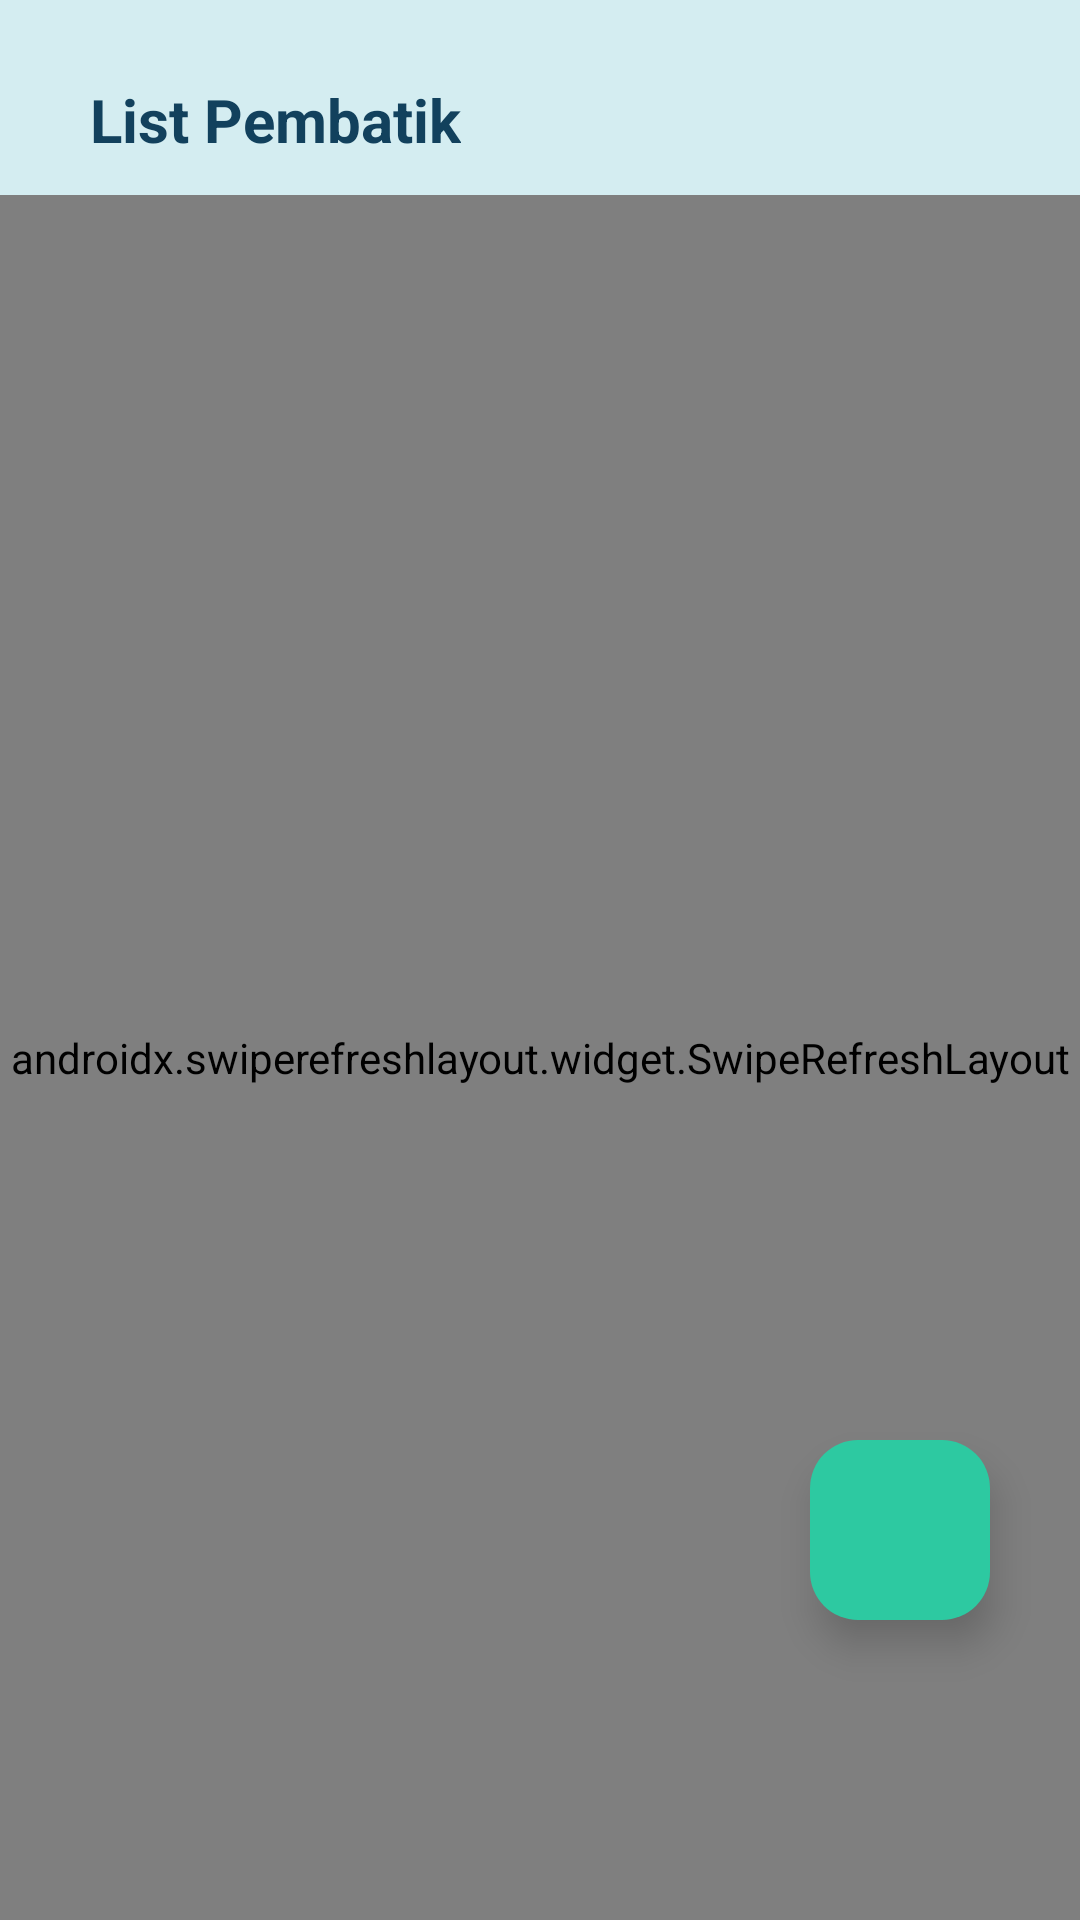

Reconstruct the res/layout file that produces this screen, plus the resources it refers to.
<!-- AndroidManifest.xml: application theme Theme.SMETraceCare -->
<!-- res/layout/fragment_pembatik_home.xml -->
<?xml version="1.0" encoding="utf-8"?>
<androidx.constraintlayout.widget.ConstraintLayout xmlns:android="http://schemas.android.com/apk/res/android"
    xmlns:app="http://schemas.android.com/apk/res-auto"
    xmlns:tools="http://schemas.android.com/tools"
    android:layout_width="match_parent"
    android:layout_height="match_parent"
    tools:context=".ui.PembatikHomeFragment">

    <LinearLayout
        android:id="@+id/linearLayout"
        android:gravity="center_vertical"
        android:layout_width="match_parent"
        android:layout_height="wrap_content"
        android:background="@color/tertiary"
        tools:ignore="MissingConstraints">

        <RelativeLayout
            android:layout_width="match_parent"
            android:layout_height="60dp"
            android:layout_margin="10dp"
            tools:ignore="UselessParent">

            <TextView
                android:id="@+id/tvSupplierName"
                android:layout_width="wrap_content"
                android:layout_height="wrap_content"
                android:layout_centerVertical="true"
                android:layout_marginStart="20dp"
                android:text="@string/pembatik_name"
                android:textStyle="bold"
                android:textColor="@color/primary"
                android:textSize="20sp"
                tools:ignore="RelativeOverlap" />

        </RelativeLayout>
    </LinearLayout>

    <androidx.swiperefreshlayout.widget.SwipeRefreshLayout
        android:id="@+id/pullRefresh"
        android:layout_width="match_parent"
        android:layout_height="match_parent"
        android:layout_marginTop="65dp"
        android:background="@color/tertiary"
        app:layout_constraintEnd_toEndOf="parent"
        app:layout_constraintHorizontal_bias="0.0"
        app:layout_constraintTop_toBottomOf="@+id/linearLayout"
        app:layout_constraintVertical_bias="0.0">

        <androidx.recyclerview.widget.RecyclerView
            android:id="@+id/rv_stories"
            android:layout_width="match_parent"
            android:layout_height="match_parent"
            tools:listitem="@layout/item_row_story" />

    </androidx.swiperefreshlayout.widget.SwipeRefreshLayout>

    <com.google.android.material.floatingactionbutton.FloatingActionButton
        android:id="@+id/btnAddPembatik"
        android:layout_width="wrap_content"
        android:layout_height="wrap_content"
        android:layout_marginEnd="30dp"
        android:layout_marginBottom="100dp"
        android:backgroundTint="@color/secondary"
        android:contentDescription="@string/add_item"
        android:src="@drawable/ic_add"
        app:borderWidth="0dp"
        app:elevation="8dp"
        app:fabCustomSize="60dp"
        app:layout_constraintBottom_toBottomOf="parent"
        app:layout_constraintEnd_toEndOf="parent"
        app:maxImageSize="40dp"
        app:tint="@android:color/white" />

    <ProgressBar
        android:id="@+id/progressBar"
        android:layout_width="wrap_content"
        android:layout_height="wrap_content"
        android:visibility="gone"
        app:layout_constraintBottom_toBottomOf="parent"
        app:layout_constraintEnd_toEndOf="parent"
        app:layout_constraintStart_toStartOf="parent"
        app:layout_constraintTop_toTopOf="parent"
        tools:visibility="visible"/>
</androidx.constraintlayout.widget.ConstraintLayout>
<!-- res/layout/item_row_story.xml (included above) -->
<?xml version="1.0" encoding="utf-8"?>
<layout xmlns:android="http://schemas.android.com/apk/res/android"
    xmlns:app="http://schemas.android.com/apk/res-auto">

    <androidx.cardview.widget.CardView
        android:layout_width="match_parent"
        android:layout_height="wrap_content"
        android:layout_margin="15dp"
        android:background="@color/white2"
        app:cardCornerRadius="10dp">

        <LinearLayout
            android:layout_width="match_parent"
            android:background="@color/white2"
            android:layout_height="wrap_content"
            android:orientation="vertical">

            <ImageView
                android:id="@+id/iv_item_photo"
                android:layout_width="match_parent"
                android:layout_height="150dp"
                android:src="@drawable/ic_image"
                android:contentDescription="@string/item_image" />

            <TextView
                android:id="@+id/tv_item_name"
                android:layout_width="match_parent"
                android:layout_height="wrap_content"
                android:layout_margin="20dp"
                android:textSize="20sp"
                android:text="@string/item_name"
                android:textColor="@color/primary"
                android:fontFamily="sans-serif-condensed-medium"/>
        </LinearLayout>
    </androidx.cardview.widget.CardView>
</layout>
<!-- resources referenced by this layout -->
<resources>
  <color name="primary">#12415D</color>
  <color name="secondary">#2DC9A1</color>
  <color name="tertiary">#D4EDF1</color>
  <color name="white2">#F9F9F9</color>
  <string name="add_item">Add Item</string>
  <string name="item_image">Item Image</string>
  <string name="item_name">Item Name</string>
  <string name="pembatik_name">List Pembatik</string>
  <color name="md_theme_onPrimary">#FFFFFF</color>
  <color name="md_theme_primaryContainer">#CAE6FF</color>
  <color name="md_theme_onPrimaryContainer">#001E2F</color>
  <color name="md_theme_secondary">#156B54</color>
  <color name="md_theme_onSecondary">#FFFFFF</color>
  <color name="md_theme_secondaryContainer">#A4F2D6</color>
  <color name="md_theme_onSecondaryContainer">#002117</color>
  <color name="md_theme_tertiary">#006973</color>
  <color name="md_theme_onTertiary">#FFFFFF</color>
  <color name="md_theme_tertiaryContainer">#9DF0FC</color>
  <color name="md_theme_onTertiaryContainer">#001F23</color>
  <color name="md_theme_error">#BA1A1A</color>
  <color name="md_theme_onError">#FFFFFF</color>
  <color name="md_theme_errorContainer">#FFDAD6</color>
  <color name="md_theme_onErrorContainer">#410002</color>
  <color name="md_theme_background">#F7F9FF</color>
  <color name="md_theme_onBackground">#181C20</color>
  <color name="md_theme_surface">#F7F9FF</color>
  <color name="md_theme_onSurface">#181C20</color>
  <color name="md_theme_surfaceVariant">#DDE3EA</color>
  <color name="md_theme_onSurfaceVariant">#41474D</color>
  <color name="md_theme_outline">#72787E</color>
  <color name="md_theme_outlineVariant">#C1C7CE</color>
  <color name="md_theme_inverseSurface">#2D3135</color>
  <color name="md_theme_inverseOnSurface">#EEF1F6</color>
  <color name="md_theme_inversePrimary">#96CDF8</color>
  <color name="md_theme_primaryFixed">#CAE6FF</color>
  <color name="md_theme_onPrimaryFixed">#001E2F</color>
  <color name="md_theme_primaryFixedDim">#96CDF8</color>
  <color name="md_theme_onPrimaryFixedVariant">#004B6F</color>
  <color name="md_theme_secondaryFixed">#A4F2D6</color>
  <color name="md_theme_onSecondaryFixed">#002117</color>
  <color name="md_theme_secondaryFixedDim">#88D6BA</color>
  <color name="md_theme_onSecondaryFixedVariant">#00513E</color>
  <color name="md_theme_tertiaryFixed">#9DF0FC</color>
  <color name="md_theme_onTertiaryFixed">#001F23</color>
  <color name="md_theme_tertiaryFixedDim">#81D3DF</color>
  <color name="md_theme_onTertiaryFixedVariant">#004F57</color>
  <color name="md_theme_surfaceDim">#D7DADF</color>
  <color name="md_theme_surfaceBright">#F7F9FF</color>
  <color name="md_theme_surfaceContainerLowest">#FFFFFF</color>
  <color name="md_theme_surfaceContainerLow">#F1F4F9</color>
  <color name="md_theme_surfaceContainer">#EBEEF3</color>
  <color name="md_theme_surfaceContainerHigh">#E5E8ED</color>
  <color name="md_theme_surfaceContainerHighest">#E0E3E8</color>
</resources>
